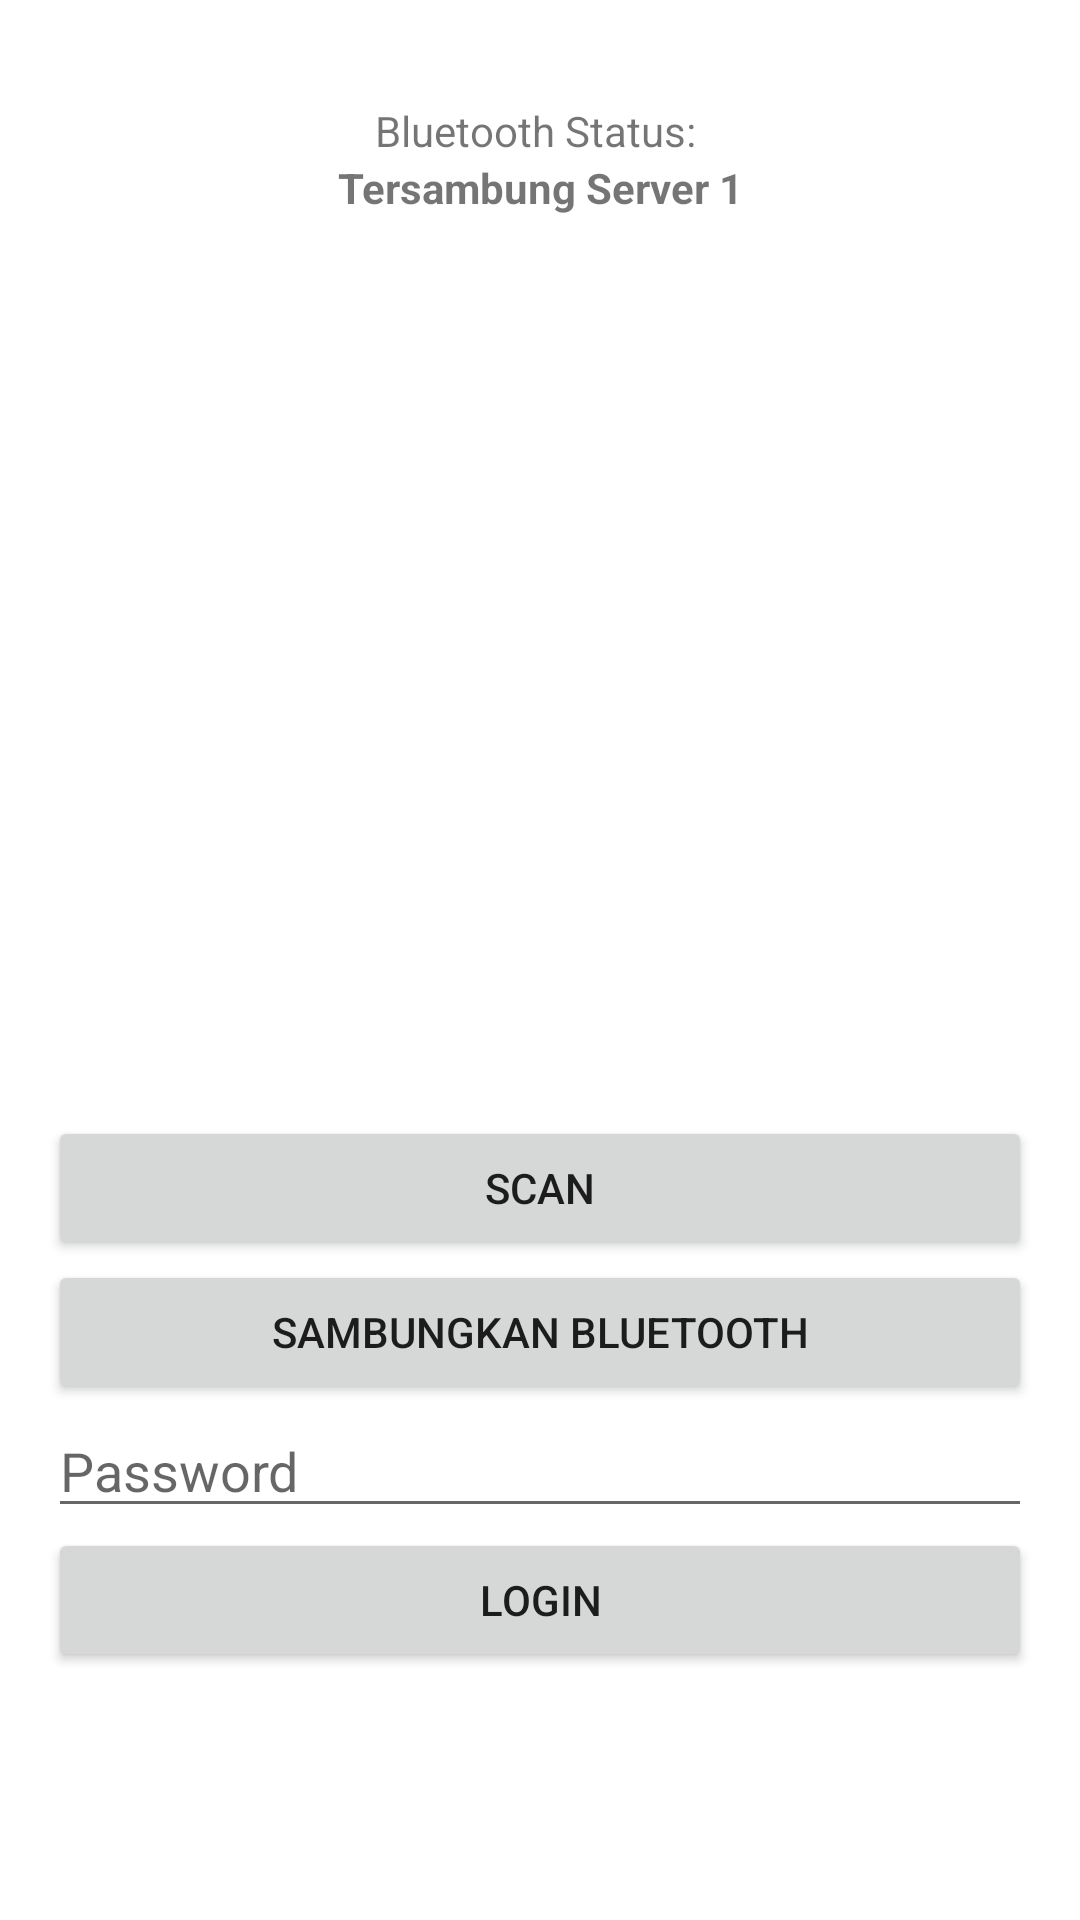

Reconstruct the res/layout file that produces this screen, plus the resources it refers to.
<!-- AndroidManifest.xml: application theme Theme.MyKunci -->
<!-- res/layout/activity_admin_page_generateqr.xml -->
<?xml version="1.0" encoding="utf-8"?>
<LinearLayout
    android:id="@+id/layout_generateqr"
    android:orientation="vertical"
    xmlns:android="http://schemas.android.com/apk/res/android"
    android:layout_width="match_parent"
    android:layout_height="match_parent">


    <LinearLayout
        android:padding="8dp"
        android:layout_margin="8dp"
        android:orientation="vertical"
        android:layout_width="match_parent"
        android:layout_height="wrap_content">

        <TextView
            android:layout_marginTop="18dp"
            android:gravity="center"
            android:layout_width="match_parent"
            android:layout_height="wrap_content"
            android:text="Bluetooth Status: "
            />

        <TextView
            android:id="@+id/tv_btStatus"
            android:layout_width="match_parent"
            android:layout_height="wrap_content"
            android:gravity="center"
            android:text="Tersambung Server 1"
            android:textStyle="bold" />


        <ImageView
            android:layout_gravity="center"
            android:src="@drawable/ic_camera"
            android:layout_width="300dp"
            android:layout_height="300dp"/>

        <Button
            android:id="@+id/btn_scanQr"
            android:text="Scan"
            android:layout_width="match_parent"
            android:layout_height="wrap_content"/>
        <Button
            android:id="@+id/btn_scanBt"
            android:text="Sambungkan Bluetooth"
            android:layout_width="match_parent"
            android:layout_height="wrap_content"/>

        <EditText
            android:hint="Password"
            android:id="@+id/et_password"
            android:layout_width="match_parent"
            android:layout_height="wrap_content"/>

        <Button
            android:id="@+id/btn_adminLogin"
            android:text="Login"
            android:layout_width="match_parent"
            android:layout_height="wrap_content"/>

    </LinearLayout>

</LinearLayout>
<!-- resources referenced by this layout -->
<resources>
  <style name="Theme.MyKunci" parent="Theme.MaterialComponents.DayNight.NoActionBar">
          
          <item name="colorPrimary">@color/purple_500</item>
          <item name="colorPrimaryVariant">@color/purple_700</item>
          <item name="colorOnPrimary">@color/white</item>
          
          <item name="colorSecondary">@color/teal_200</item>
          <item name="colorSecondaryVariant">@color/teal_700</item>
          <item name="colorOnSecondary">@color/black</item>
          
          <item name="android:statusBarColor" tools:targetApi="l">?attr/colorPrimaryVariant</item>
          
      </style>
  <!-- not gathered from this repository: default colours our renderer supplied (Android Studio template values) -->
  <color name="purple_500">#FF6200EE</color>
  <color name="purple_700">#FF3700B3</color>
  <color name="teal_200">#FF03DAC5</color>
  <color name="teal_700">#FF018786</color>
  <color name="black">#FF000000</color>
  <color name="white">#FFFFFFFF</color>
</resources>
